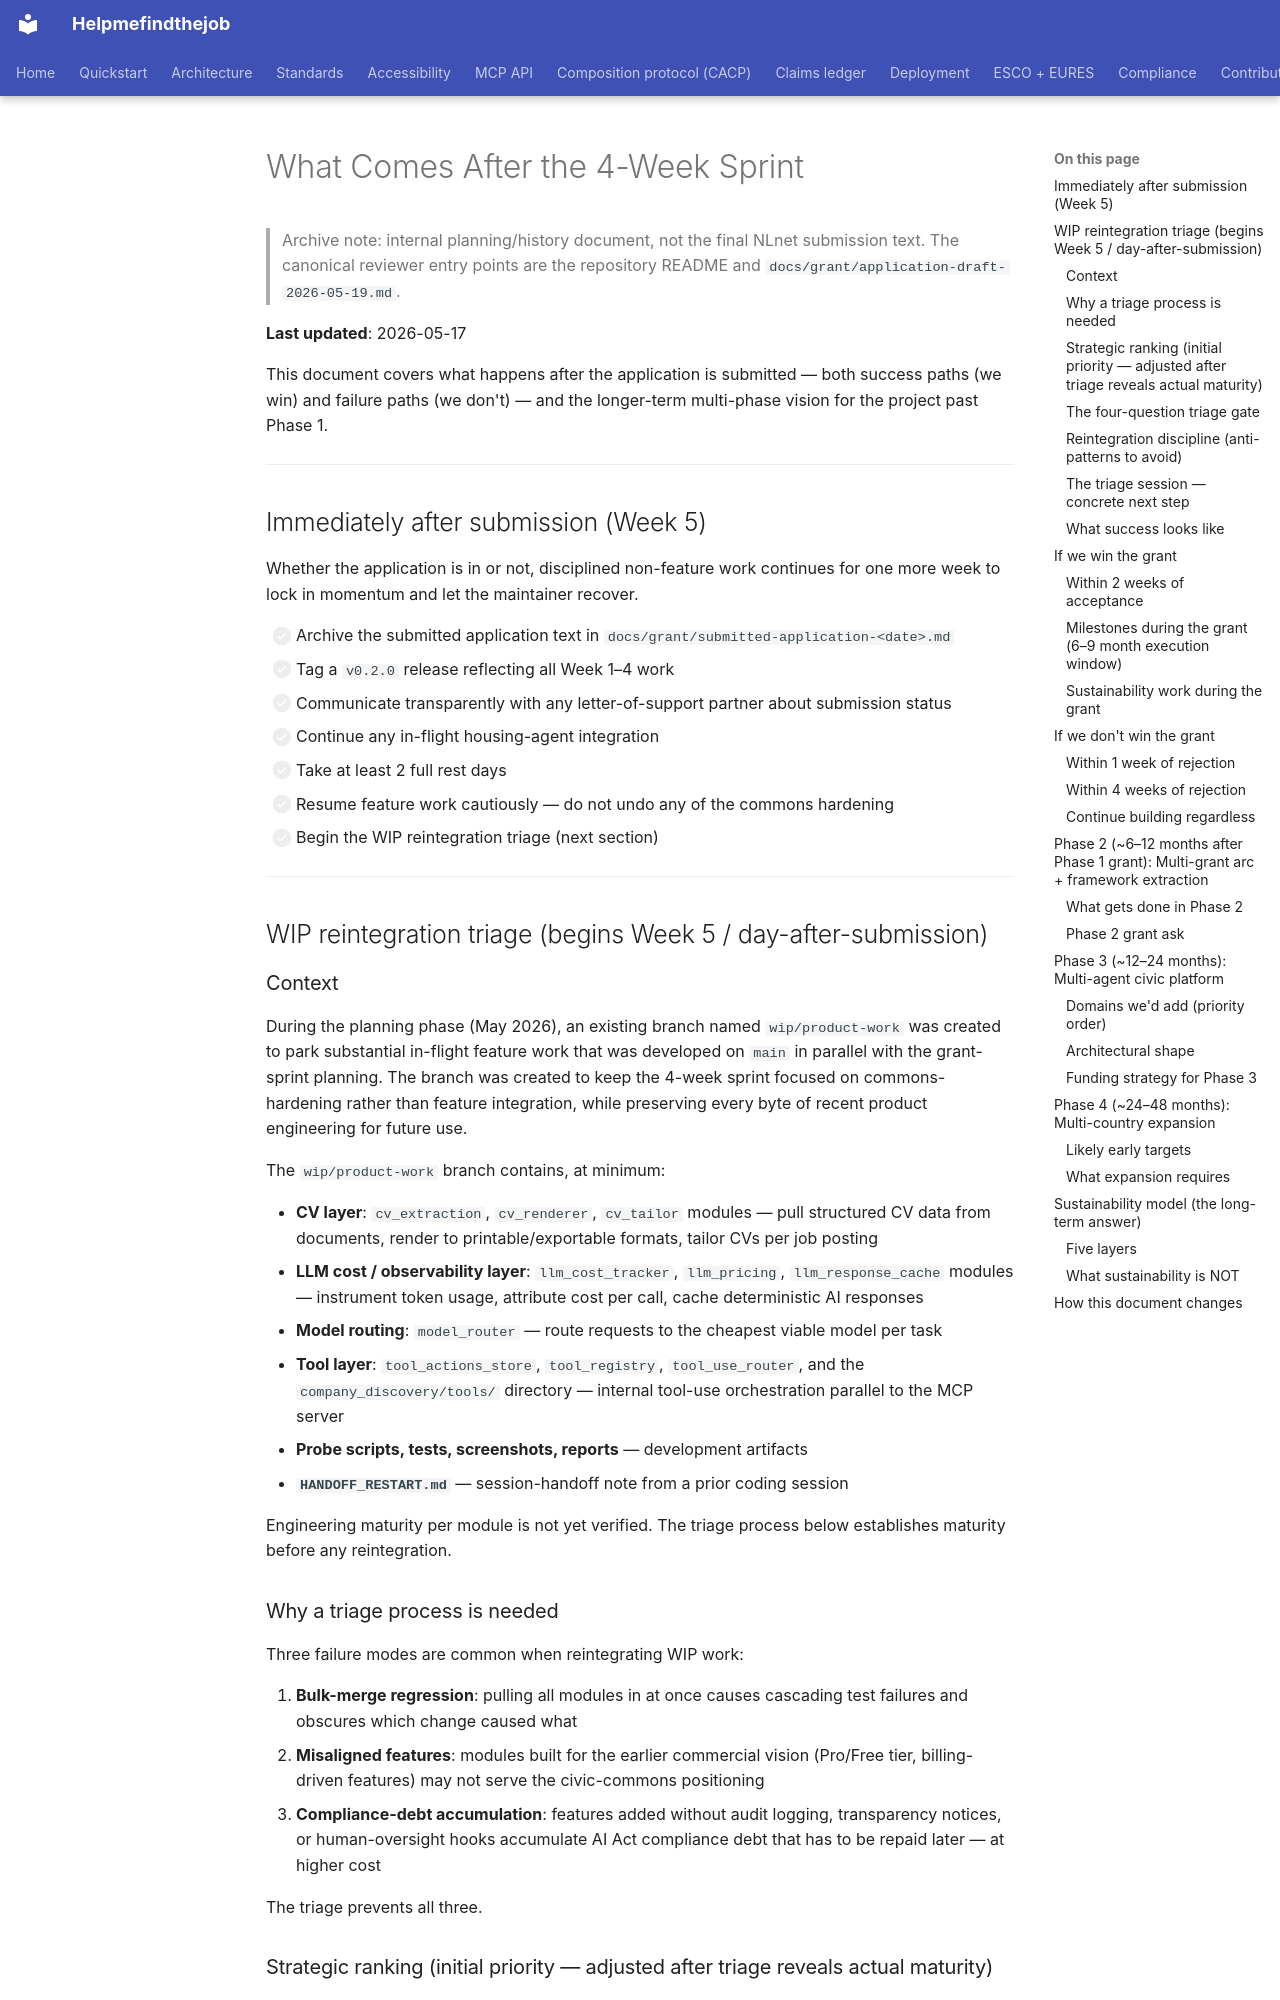

repository: maksodf/helpmefindthejob · page: grant/03-post-grant/index.html · generator: mkdocs

# What Comes After the 4-Week Sprint

> Archive note: internal planning/history document, not the final NLnet submission text. The canonical reviewer entry points are the repository README and `docs/grant/application-draft-2026-05-19.md`.

**Last updated**: 2026-05-17

This document covers what happens after the application is submitted — both success paths (we win) and failure paths (we don't) — and the longer-term multi-phase vision for the project past Phase 1.

---

## Immediately after submission (Week 5)

Whether the application is in or not, disciplined non-feature work continues for one more week to lock in momentum and let the maintainer recover.

- [ ] Archive the submitted application text in `docs/grant/submitted-application-<date>.md`
- [ ] Tag a `v0.2.0` release reflecting all Week 1–4 work
- [ ] Communicate transparently with any letter-of-support partner about submission status
- [ ] Continue any in-flight housing-agent integration
- [ ] Take at least 2 full rest days
- [ ] Resume feature work cautiously — do not undo any of the commons hardening
- [ ] Begin the WIP reintegration triage (next section)

---

## WIP reintegration triage (begins Week 5 / day-after-submission)

### Context

During the planning phase (May 2026), an existing branch named `wip/product-work` was created to park substantial in-flight feature work that was developed on `main` in parallel with the grant-sprint planning. The branch was created to keep the 4-week sprint focused on commons-hardening rather than feature integration, while preserving every byte of recent product engineering for future use.

The `wip/product-work` branch contains, at minimum:

- **CV layer**: `cv_extraction`, `cv_renderer`, `cv_tailor` modules — pull structured CV data from documents, render to printable/exportable formats, tailor CVs per job posting
- **LLM cost / observability layer**: `llm_cost_tracker`, `llm_pricing`, `llm_response_cache` modules — instrument token usage, attribute cost per call, cache deterministic AI responses
- **Model routing**: `model_router` — route requests to the cheapest viable model per task
- **Tool layer**: `tool_actions_store`, `tool_registry`, `tool_use_router`, and the `company_discovery/tools/` directory — internal tool-use orchestration parallel to the MCP server
- **Probe scripts, tests, screenshots, reports** — development artifacts
- **`HANDOFF_RESTART.md`** — session-handoff note from a prior coding session

Engineering maturity per module is not yet verified. The triage process below establishes maturity before any reintegration.

### Why a triage process is needed

Three failure modes are common when reintegrating WIP work:

1. **Bulk-merge regression**: pulling all modules in at once causes cascading test failures and obscures which change caused what
2. **Misaligned features**: modules built for the earlier commercial vision (Pro/Free tier, billing-driven features) may not serve the civic-commons positioning
3. **Compliance-debt accumulation**: features added without audit logging, transparency notices, or human-oversight hooks accumulate AI Act compliance debt that has to be repaid later — at higher cost

The triage prevents all three.
